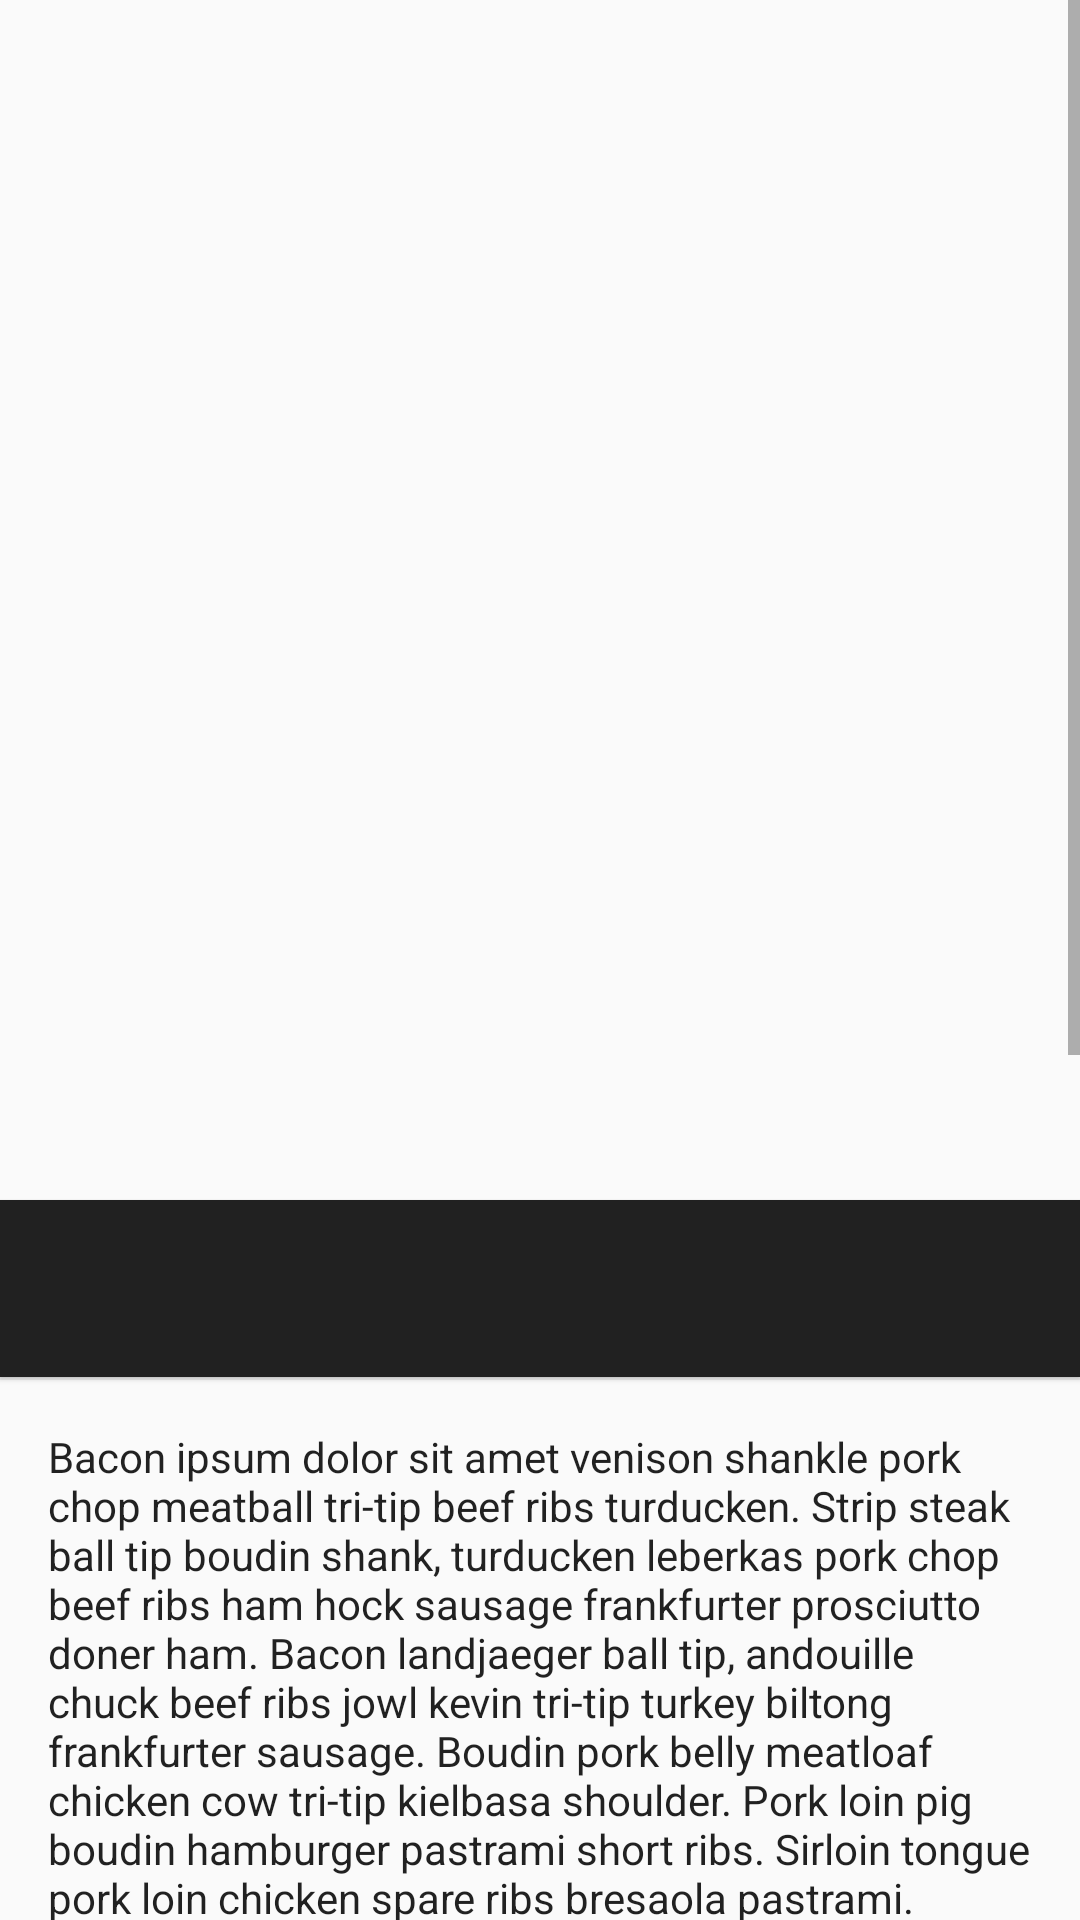

This screen was rendered from an Android layout file. Write that file and the resources it references.
<!-- AndroidManifest.xml: application theme AppTheme -->
<!-- res/layout/activity_cat_one_details.xml -->
<?xml version="1.0" encoding="utf-8"?>
<ScrollView xmlns:android="http://schemas.android.com/apk/res/android"
    xmlns:app="http://schemas.android.com/apk/res-auto"
    android:id="@+id/rootLayout_cat1_details"
    android:layout_width="match_parent"
    android:layout_height="match_parent">

    <LinearLayout
        android:layout_width="match_parent"
        android:layout_height="wrap_content"
        android:orientation="vertical">

        <FrameLayout
            android:layout_width="match_parent"
            android:layout_height="wrap_content">

            <ImageView
                android:id="@+id/image_data"
                android:layout_width="match_parent"
                android:layout_height="400dp"
                android:scaleType="fitXY"
                app:srcCompat="@drawable/googleg_disabled_color_18" />

        </FrameLayout>

        <TextView
            android:id="@+id/title_details"
            android:layout_width="match_parent"
            android:layout_height="wrap_content"
            android:background="?attr/colorPrimary"
            android:elevation="1dp"
            android:maxLines="2"
            android:padding="16dp"
            android:textAppearance="@style/TextAppearance.AppCompat.Title"
            android:theme="@style/Theme.AppCompat" />

        <View
            android:layout_width="match_parent"
            android:layout_height="1dp"
            android:background="#4ACCCCCC"/>

        <TextView
            android:id="@+id/title_description"
            android:layout_width="match_parent"
            android:layout_height="wrap_content"
            android:padding="16dp"
            android:text="@string/bacon_ipsum"
            android:textAppearance="@style/TextAppearance.AppCompat.Body1" />

    </LinearLayout>

</ScrollView>
<!-- resources referenced by this layout -->
<resources>
  <string name="bacon_ipsum">
          Bacon ipsum dolor sit amet venison shankle pork chop meatball tri-tip beef ribs turducken.
          Strip steak ball tip boudin shank, turducken leberkas pork chop beef ribs ham hock sausage
          frankfurter prosciutto doner ham. Bacon landjaeger ball tip, andouille chuck beef ribs jowl
          kevin tri-tip turkey biltong frankfurter sausage. Boudin pork belly meatloaf chicken cow
          tri-tip kielbasa shoulder. Pork loin pig boudin hamburger pastrami short ribs. Sirloin
          tongue pork loin chicken spare ribs bresaola pastrami.\n\n
          Tenderloin turducken pork chop, pork belly beef ribs brisket ham. Turducken landjaeger short
          loin capicola pancetta pork chop strip steak rump meatloaf brisket kevin doner short ribs
          salami. Beef prosciutto flank leberkas landjaeger swine. Fatback prosciutto sausage, jerky
          tail tongue hamburger jowl biltong shank pork belly swine filet mignon chicken ground round.
          Pork chop porchetta ground round tri-tip tail t-bone.\n\n
          Landjaeger rump bacon salami sausage pork loin pig brisket strip steak corned beef. Biltong
          sirloin meatloaf ribeye, bresaola cow chicken t-bone frankfurter andouille strip steak jerky
          capicola. Ribeye porchetta strip steak boudin. Kielbasa cow brisket pastrami ball tip
          tenderloin bresaola ham. Biltong andouille chuck ham hock jerky beef chicken, flank shankle
          ball tip venison porchetta kevin fatback kielbasa. Boudin tongue ground round, turkey pork
          belly salami corned beef pork tri-tip meatloaf sausage andouille strip steak pig. Spare ribs
          beef meatloaf rump sausage doner frankfurter.\n\n
          Fatback porchetta pork loin meatball, turducken pork chop drumstick boudin. Kevin tri-tip
          ground round corned beef, ribeye swine filet mignon salami pork spare ribs pork chop
          brisket. Filet mignon shankle t-bone bacon. Turducken capicola turkey porchetta kielbasa
          shank pork loin jerky venison tenderloin boudin ham hock ground round.</string>
  <style name="AppTheme" parent="Theme.AppCompat.Light.DarkActionBar">
          
          <item name="colorPrimary">@color/colorPrimary</item>
          <item name="colorPrimaryDark">@color/colorPrimaryDark</item>
          <item name="colorAccent">@color/colorAccent</item>
          <item name="android:homeAsUpIndicator">@drawable/ic_round_keyboard_backspace_24</item>
  
          
  
  
  
          
  
  
  
          
          <item name="android:windowSharedElementEnterTransition">
              @transition/change_image_transform</item>
          <item name="android:windowSharedElementExitTransition">
              @transition/change_image_transform</item>
      </style>
  <color name="colorPrimary">#416388</color>
  <color name="colorPrimaryDark">#004164</color>
  <color name="colorAccent">#FFFFFF</color>
  <!-- drawable ic_round_keyboard_backspace_24 (drawable) -->
  <vector xmlns:android="http://schemas.android.com/apk/res/android"
      android:width="34dp"
      android:height="34dp"
      android:viewportWidth="24"
      android:viewportHeight="24"
      android:tint="@color/common_google_signin_btn_text_light_pressed">
    <path
        android:fillColor="@android:color/widget_edittext_dark"
        android:pathData="M20,11H6.83l2.88,-2.88c0.39,-0.39 0.39,-1.02 0,-1.41 -0.39,-0.39 -1.02,-0.39 -1.41,0L3.71,11.3c-0.39,0.39 -0.39,1.02 0,1.41L8.3,17.3c0.39,0.39 1.02,0.39 1.41,0 0.39,-0.39 0.39,-1.02 0,-1.41L6.83,13H20c0.55,0 1,-0.45 1,-1s-0.45,-1 -1,-1z"/>
  </vector>
</resources>
